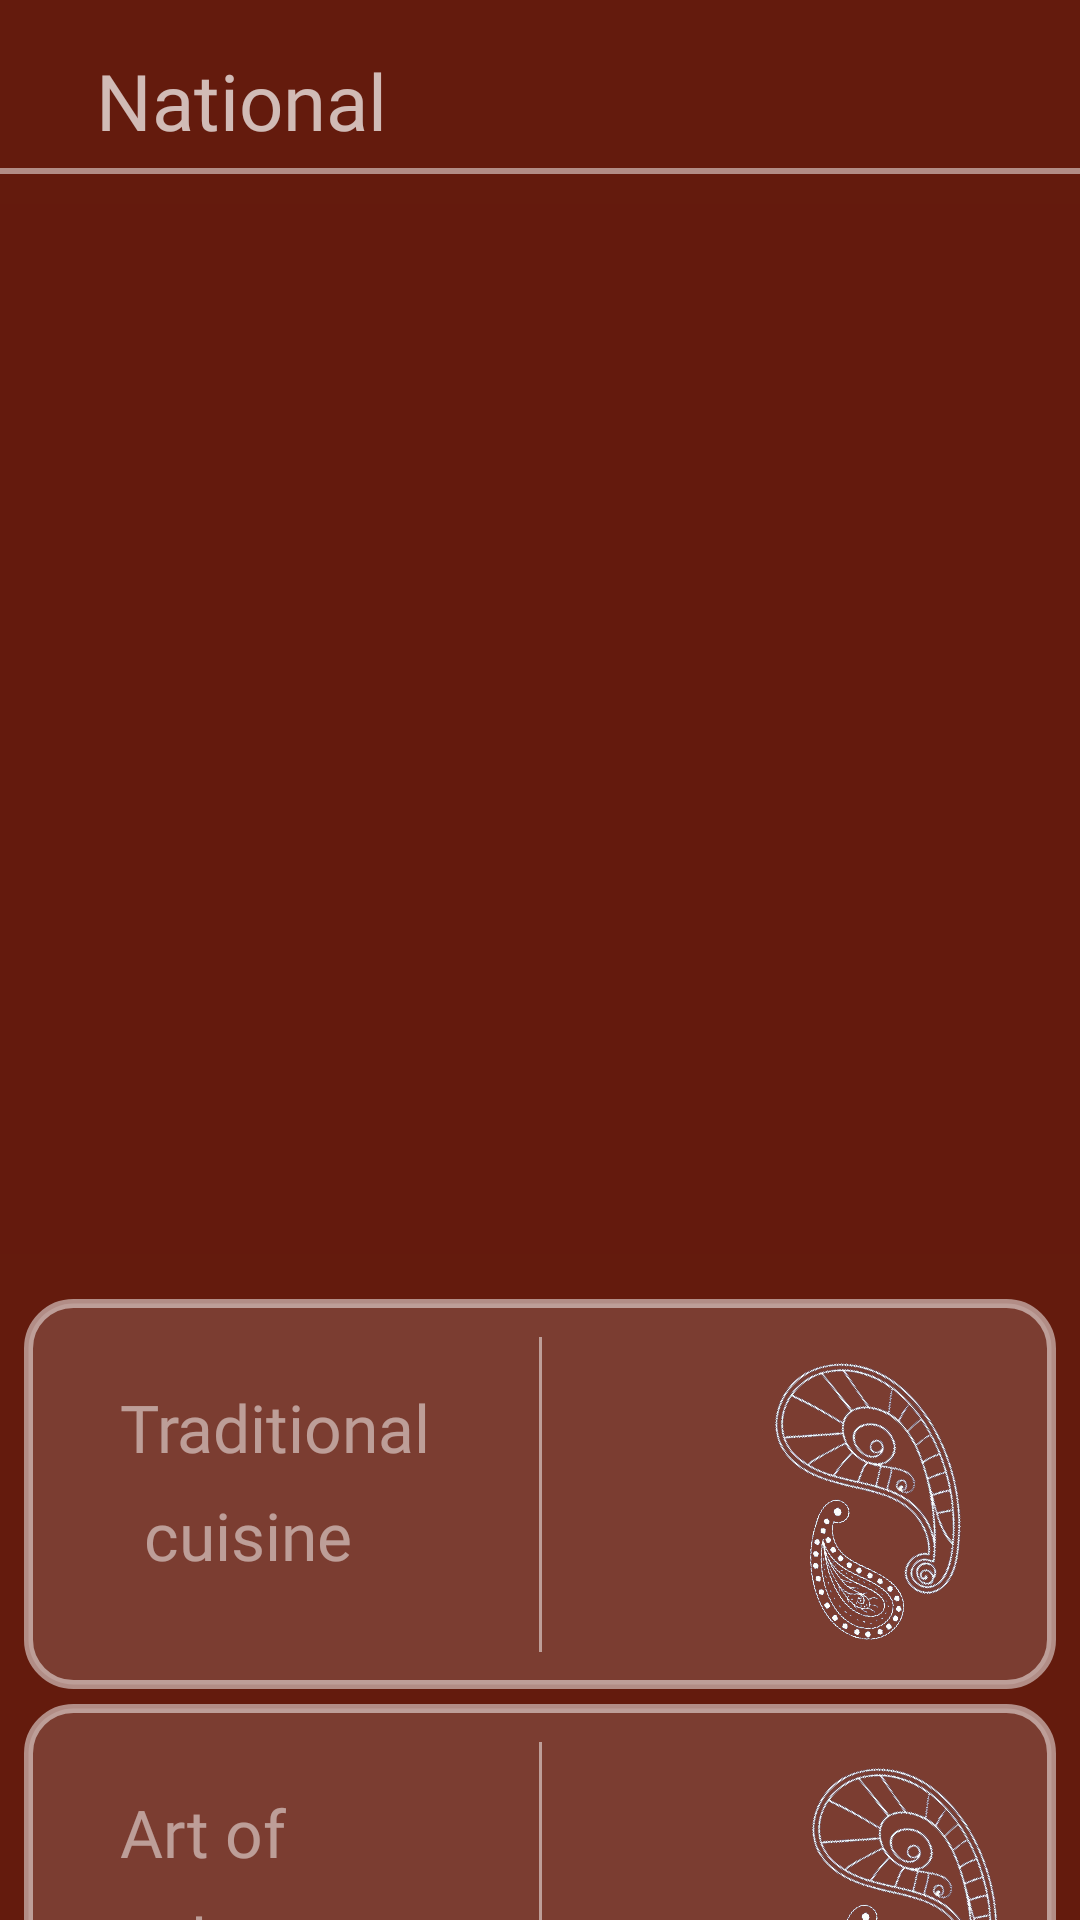

Reconstruct the res/layout file that produces this screen, plus the resources it refers to.
<!-- AndroidManifest.xml: application theme Theme.Dastarkhan -->
<!-- res/layout/screen_showroom.xml -->
<?xml version="1.0" encoding="utf-8"?>
<androidx.constraintlayout.widget.ConstraintLayout xmlns:android="http://schemas.android.com/apk/res/android"
    android:layout_width="match_parent"
    android:layout_height="match_parent"
    xmlns:app="http://schemas.android.com/apk/res-auto"
    android:background="#641B0D"
    xmlns:tools="http://schemas.android.com/tools">
    <TableLayout
        android:id="@+id/tab"
        android:layout_width="match_parent"
        android:layout_height="56dp"
        android:background="@drawable/bg_tab"
        app:layout_constraintEnd_toEndOf="parent"
        app:layout_constraintStart_toStartOf="parent"
        app:layout_constraintTop_toTopOf="parent">


        <TextView
            android:id="@+id/category_title"
            android:layout_width="wrap_content"
            android:layout_height="wrap_content"
            android:text="National"
            android:fontFamily="@font/dance"
            android:textColor="#B3FFFFFF"
            android:layout_marginTop="16dp"
            android:layout_marginStart="32dp"
            android:textSize="26sp" />

    </TableLayout>

    <View
        android:id="@+id/line"
        android:layout_width="match_parent"
        android:layout_height="2dp"
        android:background="#80FFFFFF"
        app:layout_constraintStart_toStartOf="parent"
        app:layout_constraintEnd_toEndOf="parent"
        app:layout_constraintTop_toBottomOf="@id/tab"/>

    <androidx.recyclerview.widget.RecyclerView
        android:id="@+id/imgRV"
        android:layout_width="0dp"
        android:layout_height="350dp"
        android:layout_marginTop="10dp"
        app:layout_constraintEnd_toEndOf="parent"
        app:layout_constraintHorizontal_bias="0.043"
        android:background="#B3641B0D"
        app:layout_constraintStart_toStartOf="parent"
        tools:listitem="@layout/item_img"
        app:layoutManager="androidx.recyclerview.widget.LinearLayoutManager"
        android:orientation="horizontal"
        app:layout_constraintTop_toBottomOf="@id/line" />


    <androidx.constraintlayout.widget.ConstraintLayout
        android:id="@+id/food"
        android:layout_width="match_parent"
        android:layout_height="130dp"
        android:layout_marginTop="15dp"
        android:layout_marginHorizontal="8dp"
        android:background="@drawable/bg_option"
        app:layout_constraintEnd_toEndOf="parent"
        app:layout_constraintStart_toStartOf="parent"
        app:layout_constraintTop_toBottomOf="@id/imgRV">

        <TextView
            android:id="@+id/tttt"
            android:layout_width="wrap_content"
            android:layout_height="wrap_content"
            android:layout_marginStart="32dp"
            android:layout_marginTop="28dp"
            android:fontFamily="@font/arab"
            android:text="Traditional"
            android:textColor="#80FFFFFF"
            android:textSize="22dp"
            app:layout_constraintStart_toStartOf="parent"
            app:layout_constraintTop_toTopOf="parent" />


        <TextView
            android:id="@+id/ttt22"
            android:layout_width="wrap_content"
            android:layout_height="wrap_content"
            android:layout_marginStart="40dp"
            android:layout_marginTop="64dp"
            android:fontFamily="@font/arab"
            android:text="cuisine"
            android:textColor="#80FFFFFF"
            android:textSize="22sp"
            app:layout_constraintStart_toStartOf="parent"
            app:layout_constraintTop_toTopOf="parent" />

        <ImageView
            android:layout_width="90dp"
            android:layout_height="90dp"
            android:rotation="136"
            android:src="@drawable/qalampir2"
            app:layout_constraintBottom_toBottomOf="parent"
            app:layout_constraintEnd_toEndOf="parent"
            app:layout_constraintHorizontal_bias="0.85"
            app:layout_constraintStart_toEndOf="@+id/view"
            app:layout_constraintTop_toTopOf="parent"
            app:layout_constraintVertical_bias="0.266" />

        <ImageView
            android:layout_width="50dp"
            android:layout_height="50dp"
            android:rotation="326"
            android:src="@drawable/qalampir3"
            app:layout_constraintBottom_toBottomOf="parent"
            app:layout_constraintEnd_toEndOf="parent"
            app:layout_constraintHorizontal_bias="0.625"
            app:layout_constraintStart_toEndOf="@+id/view"
            app:layout_constraintTop_toTopOf="parent"
            app:layout_constraintVertical_bias="0.84" />

        <View
            android:id="@+id/view"
            android:layout_width="1dp"
            android:layout_height="105dp"
            android:background="#80FFFFFF"
            app:layout_constraintBottom_toBottomOf="parent"
            app:layout_constraintEnd_toEndOf="parent"
            app:layout_constraintStart_toStartOf="parent"
            app:layout_constraintTop_toTopOf="parent" />
    </androidx.constraintlayout.widget.ConstraintLayout>

    <androidx.constraintlayout.widget.ConstraintLayout
        android:id="@+id/textile"
        android:layout_width="match_parent"
        android:layout_height="130dp"
        android:layout_marginTop="5dp"
        android:layout_marginHorizontal="8dp"
        android:background="@drawable/bg_option"
        app:layout_constraintStart_toStartOf="parent"
        app:layout_constraintEnd_toEndOf="parent"
        app:layout_constraintTop_toBottomOf="@id/food">

        <TextView
            android:id="@+id/ttt"
            android:layout_width="wrap_content"
            android:layout_height="wrap_content"
            android:layout_marginStart="32dp"
            android:layout_marginTop="28dp"
            android:fontFamily="@font/arab"
            android:text="Art of"
            android:textColor="#80FFFFFF"
            android:textSize="22sp"
            app:layout_constraintStart_toStartOf="parent"
            app:layout_constraintTop_toTopOf="parent" />


        <TextView
            android:id="@+id/ttt2"
            android:layout_width="wrap_content"
            android:layout_height="wrap_content"
            android:layout_marginStart="32dp"
            android:layout_marginTop="64dp"
            android:fontFamily="@font/arab"
            android:text="culture"
            android:textColor="#80FFFFFF"
            android:textSize="22sp"
            app:layout_constraintStart_toStartOf="parent"
            app:layout_constraintTop_toTopOf="parent" />

        <View
            android:layout_width="1dp"
            android:layout_height="105dp"
            android:background="#80FFFFFF"
            app:layout_constraintBottom_toBottomOf="parent"
            app:layout_constraintEnd_toEndOf="parent"
            app:layout_constraintStart_toStartOf="parent"
            app:layout_constraintTop_toTopOf="parent" />

        <ImageView
            android:layout_width="90dp"
            android:layout_height="90dp"
            android:rotation="136"
            android:src="@drawable/qalampir2"
            app:layout_constraintBottom_toBottomOf="parent"
            app:layout_constraintEnd_toEndOf="parent"
            app:layout_constraintHorizontal_bias="0.85"

            app:layout_constraintTop_toTopOf="parent"
            app:layout_constraintVertical_bias="0.266" />

        <ImageView
            android:layout_width="50dp"
            android:layout_height="50dp"
            android:layout_marginEnd="36dp"
            android:rotation="326"
            android:src="@drawable/qalampir3"
            app:layout_constraintBottom_toBottomOf="parent"
            app:layout_constraintEnd_toEndOf="parent"
            app:layout_constraintTop_toTopOf="parent"
            app:layout_constraintVertical_bias="0.84" />


    </androidx.constraintlayout.widget.ConstraintLayout>


</androidx.constraintlayout.widget.ConstraintLayout>
<!-- res/layout/item_img.xml (included above) -->
<?xml version="1.0" encoding="utf-8"?>
<androidx.constraintlayout.widget.ConstraintLayout xmlns:android="http://schemas.android.com/apk/res/android"
    xmlns:app="http://schemas.android.com/apk/res-auto"
    android:layout_width="200dp"
    android:layout_marginHorizontal="5dp"
    android:background="@drawable/bg_show"
    android:layout_height="match_parent"
   >


    <ImageView
        android:id="@+id/img_detail"
        android:layout_width="match_parent"
        android:layout_height="match_parent"
        app:layout_constraintBottom_toBottomOf="parent"
        app:layout_constraintEnd_toEndOf="parent"
        android:layout_marginHorizontal="5dp"
       android:layout_marginBottom="5dp"
        app:layout_constraintStart_toStartOf="parent"
        app:layout_constraintTop_toTopOf="parent" />









</androidx.constraintlayout.widget.ConstraintLayout>
<!-- resources referenced by this layout -->
<resources>
  <!-- drawable bg_option (drawable) -->
  <?xml version="1.0" encoding="utf-8"?>
  <shape android:shape="rectangle" xmlns:android="http://schemas.android.com/apk/res/android">
  <stroke android:width="3dp" android:color="#80FFFFFF" />
      <corners android:radius="15dp"/>
      <solid android:color="#26FFFFFF"/>
  
  </shape>
  <!-- drawable bg_show (drawable) -->
  <?xml version="1.0" encoding="utf-8"?>
  <shape android:shape="rectangle" xmlns:android="http://schemas.android.com/apk/res/android">
      <stroke android:width="5dp" android:color="#80FFFFFF" />
  
  
  
  </shape>
  <!-- drawable bg_tab (drawable) -->
  <?xml version="1.0" encoding="utf-8"?>
  <shape xmlns:android="http://schemas.android.com/apk/res/android">
  <solid android:color="#641B0D"/>
  </shape>
  <!-- drawable qalampir2: png bitmap (drawable, 54581 bytes) -->
  <!-- drawable qalampir3: png bitmap (drawable, 61361 bytes) -->
  <style name="Theme.Dastarkhan" parent="Base.Theme.Dastarkhan" />
  <style name="Base.Theme.Dastarkhan" parent="Theme.Material3.DayNight.NoActionBar">
          
      <item name="colorPrimary">#641B0D</item>
          <item name="android:windowTranslucentStatus">true</item>
          <item name="android:statusBarColor">@android:color/transparent</item>
  
      </style>
</resources>
